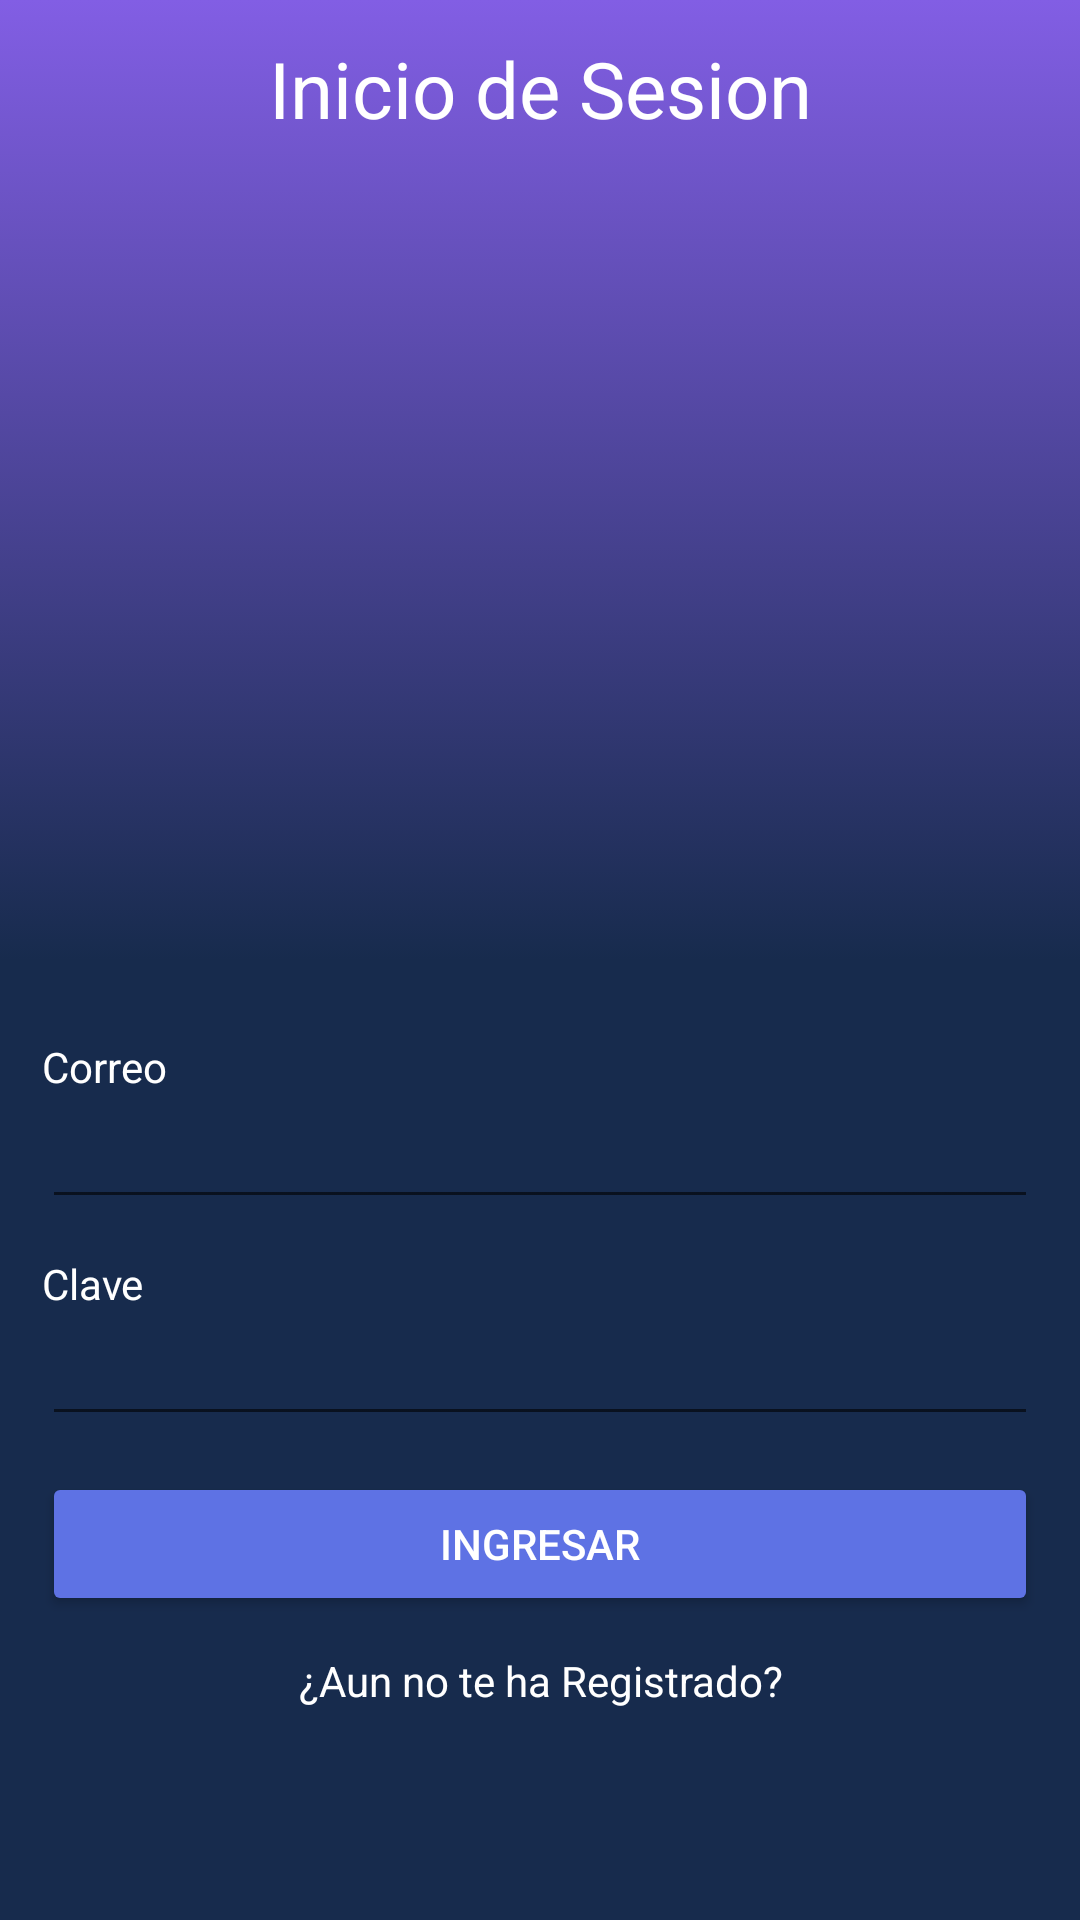

Produce the Android XML layout that renders to this screen, including the resource entries it uses.
<!-- AndroidManifest.xml: application theme AppTheme -->
<!-- res/layout/activity_main.xml -->
<?xml version="1.0" encoding="utf-8"?>
<LinearLayout xmlns:android="http://schemas.android.com/apk/res/android"

    android:layout_width="match_parent"
    android:layout_height="match_parent"
    xmlns:tools="http://schemas.android.com/tools"
    android:id="@+id/mainLayout"
    android:orientation="vertical"
    tools:context=".MainActivity">


    <TextView
        android:background="@drawable/bg_gradient"
        android:paddingTop="12dp"
        android:textColor="@color/white"
        android:layout_width="match_parent"
        android:layout_height="0dp"
        android:layout_weight="1"
        android:gravity="center_horizontal"
        android:textSize="26sp"
        android:text="Inicio de Sesion"
/>


    <LinearLayout
        android:padding="14dp"
        android:orientation="vertical"
        android:layout_width="match_parent"
        android:layout_height="0dp"
        android:layout_weight="1"
        android:background="@color/colorPrimaryDark"
        >

        <TextView

            android:layout_marginTop="12dp"
            android:layout_width="wrap_content"
            android:layout_height="wrap_content"
            android:textColor="@color/white"
            android:text="@string/label_email"
            />

        <EditText
            android:textColor="@color/white"
            android:inputType="textEmailAddress"
            android:layout_width="match_parent"
            android:layout_height="wrap_content"
            />

        <TextView
            android:textColor="@color/white"
            android:layout_marginTop="12dp"
            android:layout_width="wrap_content"
            android:layout_height="wrap_content"
            android:text="@string/label_password"
            />

        <EditText
            android:textColor="@color/white"
            android:inputType="textPassword"
            android:layout_width="match_parent"
            android:layout_height="wrap_content"
            />

        <Button
            android:id="@+id/btnLogin"
            android:layout_marginTop="12dp"
            android:layout_width="match_parent"
            android:layout_height="wrap_content"
            style="@style/Widget.AppCompat.Button.Colored"
            android:text="Ingresar"
            />

        <TextView
            android:id="@+id/tvGOTORegister"
            android:textColor="@color/white"
            android:layout_marginTop="12dp"
            android:layout_marginBottom="18dp"
            android:layout_width="match_parent"
            android:layout_height="wrap_content"
            android:gravity="center_horizontal"
            android:text="@string/label_go_to_register"
            />

    </LinearLayout>

</LinearLayout>
<!-- resources referenced by this layout -->
<resources>
  <color name="colorPrimaryDark">#172B4D</color>
  <color name="white">#fff</color>
  <!-- drawable bg_gradient (drawable) -->
  <?xml version="1.0" encoding="utf-8"?>
  <selector xmlns:android="http://schemas.android.com/apk/res/android">
  <item>
      <shape>
          <gradient
  
              android:angle="90"
              android:startColor="@color/colorPrimaryDark"
              android:endColor="@color/colorPrimary"
              android:type="linear"
              />
  
  
      </shape>
  </item>
  </selector>
  <string name="label_email">Correo</string>
  <string name="label_go_to_register">¿Aun no te ha Registrado?</string>
  <string name="label_password">Clave</string>
  <style name="AppTheme" parent="Theme.AppCompat.Light.DarkActionBar">
          
          <item name="colorPrimary">@color/colorPrimary</item>
          <item name="colorPrimaryDark">@color/colorPrimaryDark</item>
          <item name="colorAccent">@color/colorAccent</item>
      </style>
  <color name="colorPrimary">#825EE4</color>
  <color name="colorAccent">#5E72E4</color>
</resources>
